2-way image classification set "tumorous_and_nontumorous" from GitHub (Codster7SH/Brain-tumore-Prediction-model); label vocabulary: non-tumorous, tumorous.

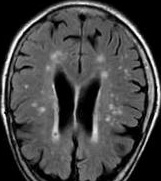
Label: non-tumorous

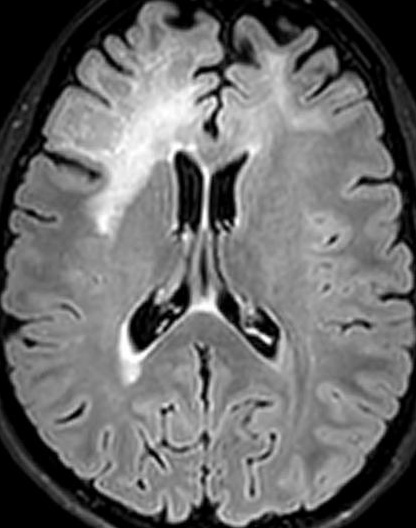
Label: non-tumorous

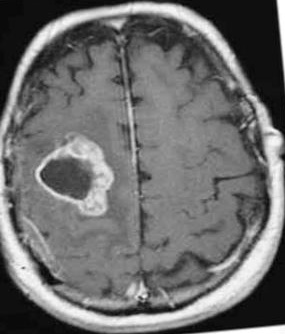
Label: tumorous

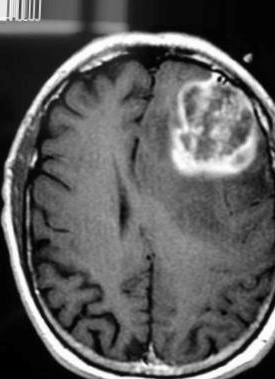
Label: tumorous

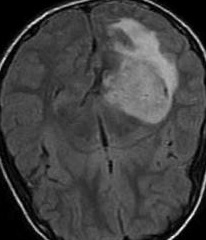
Label: tumorous

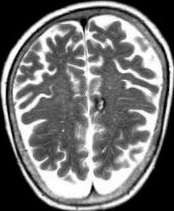
Label: non-tumorous
